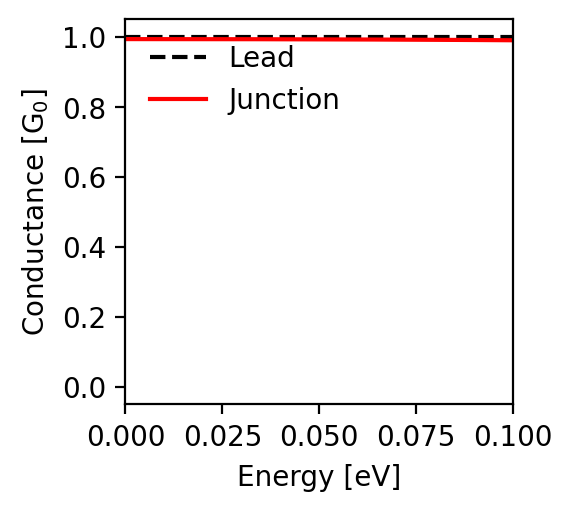

Values plotted in this chart, from the file beside it:
energy; conductance
-0.1; 0.99
-0.0998; 0.991
-0.0996; 0.991
-0.0994; 0.991
-0.0992; 0.991
-0.099; 0.991
-0.0988; 0.991
-0.0986; 0.991
-0.0984; 0.991
-0.0982; 0.991
-0.098; 0.991
-0.0978; 0.991
-0.0976; 0.991
-0.0974; 0.991
-0.0972; 0.991
-0.097; 0.991
-0.0968; 0.991
-0.0966; 0.991
-0.0964; 0.991
-0.0962; 0.991
-0.096; 0.991
-0.0958; 0.991
-0.0956; 0.991
-0.0954; 0.991
-0.0952; 0.991
-0.095; 0.991
-0.0948; 0.991
-0.0946; 0.991
-0.0944; 0.991
-0.0942; 0.991
-0.094; 0.991
-0.0938; 0.991
-0.0936; 0.991
-0.0934; 0.991
-0.0932; 0.991
-0.093; 0.991
-0.0928; 0.991
-0.0926; 0.991
-0.0924; 0.991
-0.0922; 0.991
-0.092; 0.991
-0.0918; 0.991
-0.0916; 0.991
-0.0914; 0.991
-0.0912; 0.991
-0.091; 0.991
-0.0908; 0.991
-0.0906; 0.991
-0.0904; 0.991
-0.0902; 0.991
-0.09; 0.991
-0.0898; 0.991
-0.0896; 0.991
-0.0894; 0.991
-0.0892; 0.991
-0.089; 0.991
-0.0888; 0.991
-0.0886; 0.991
-0.0884; 0.991
-0.0882; 0.991
... 941 more rows
